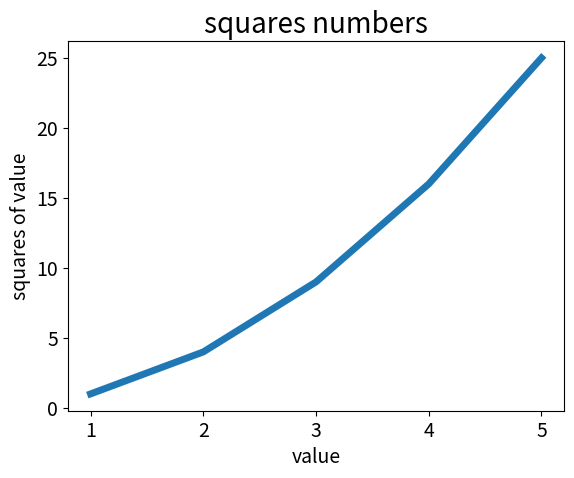

Python code for this plot:
import matplotlib.pyplot as plt

input_value = [1,2,3,4,5]
squares = [1,4,9,16,25]
plt.plot(input_value,squares,linewidth = 5)
plt.title('squares numbers',fontsize = 20)
plt.xlabel('value',fontsize = 14)
plt.ylabel('squares of value',fontsize = 14)
plt.tick_params(axis = 'both',labelsize = 14)
plt.show()

